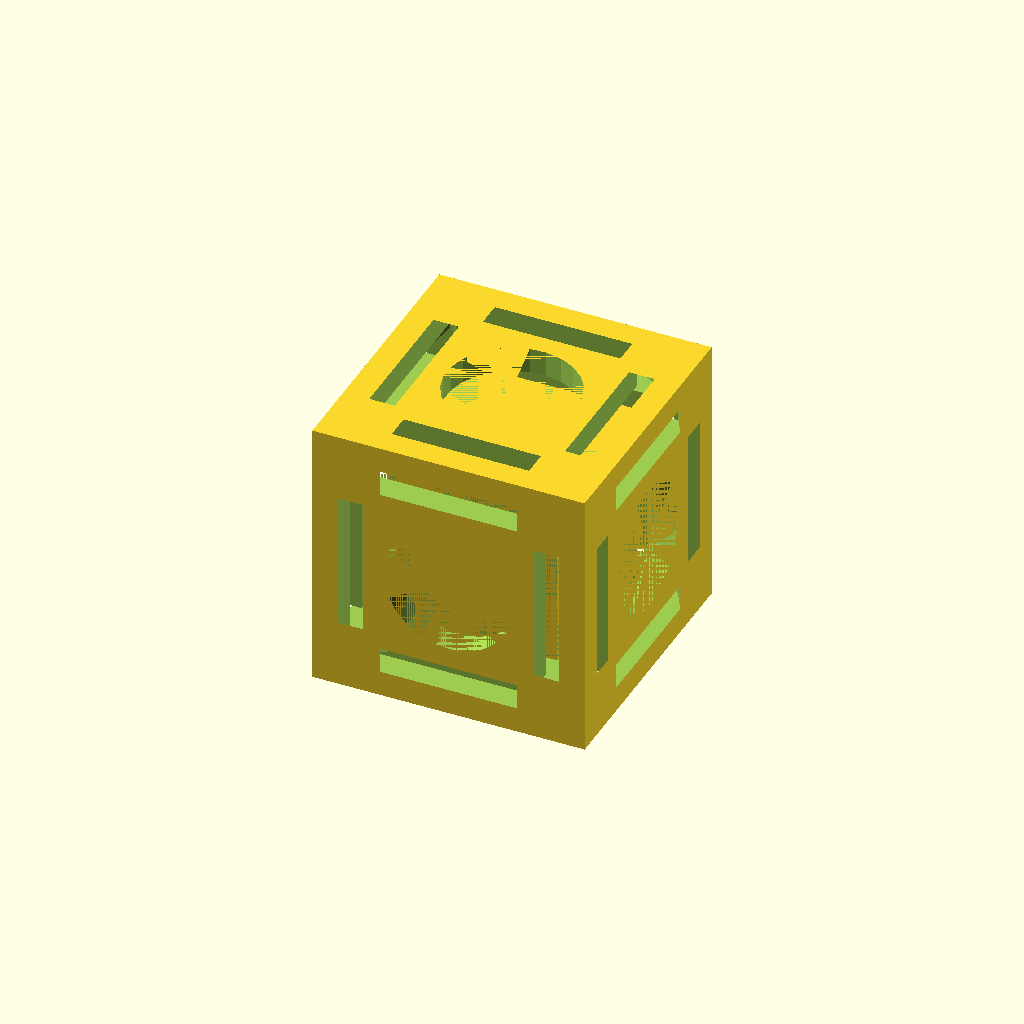
Cell 1 — every parameter at its default value.
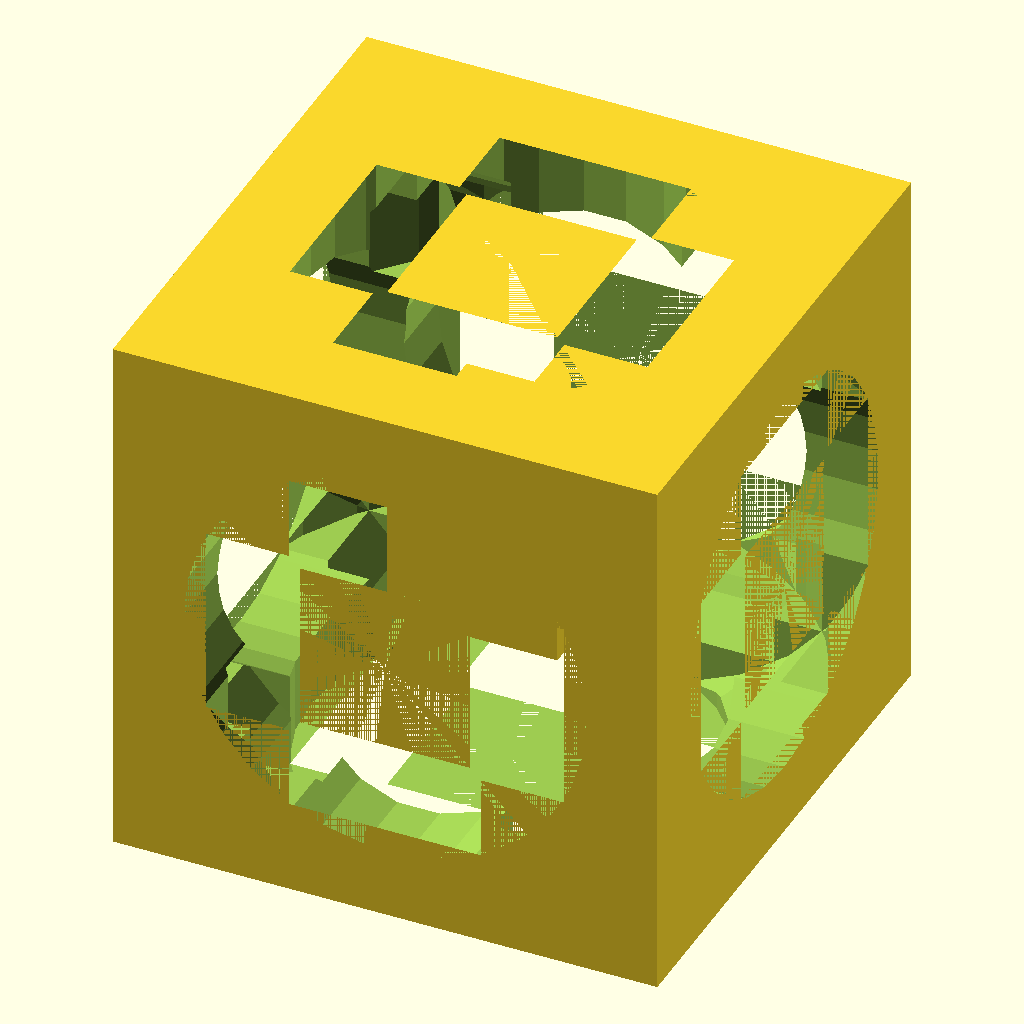
Cell 2: the same model with o_s = 64.
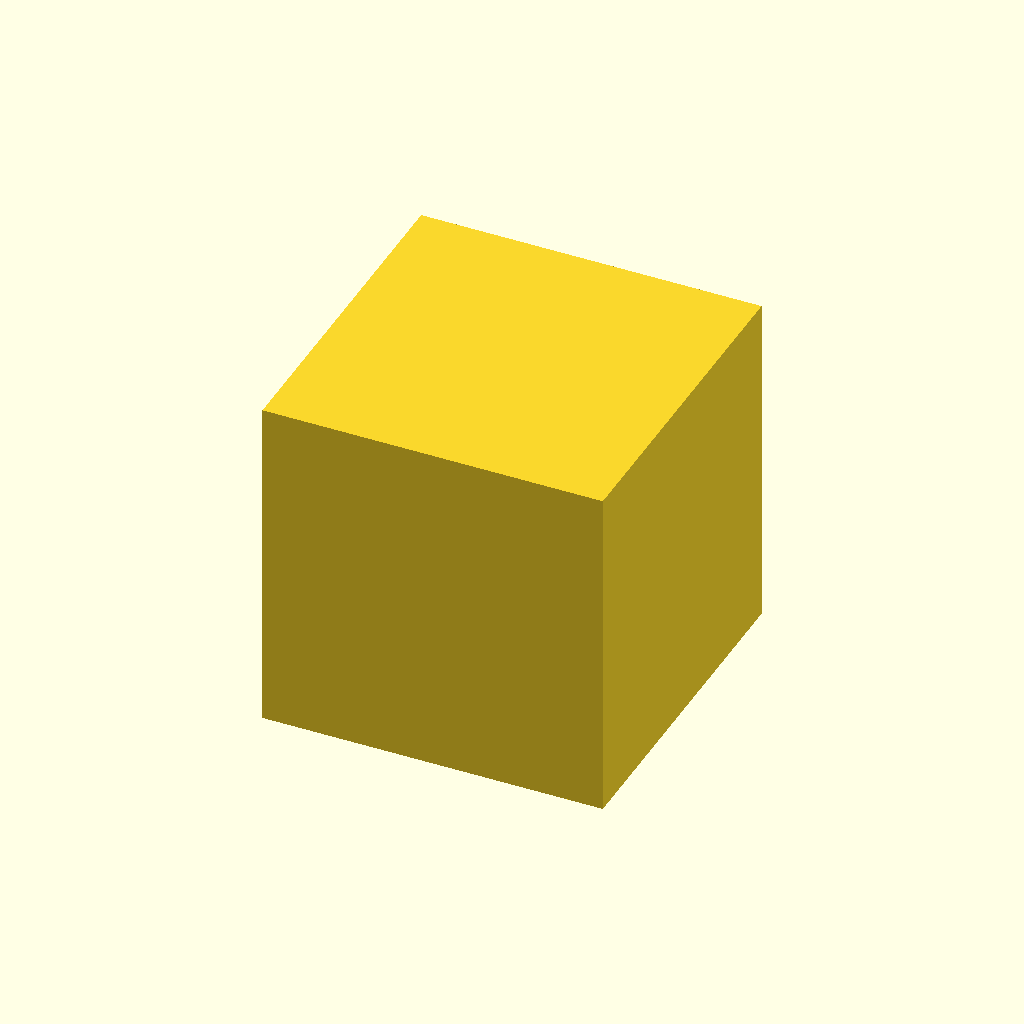
Cell 3 — i_s set to 40, the other parameters unchanged.
All cells are drawn from one camera (rotation 55°, 0°, 25°, orthographic, colour scheme Cornfield), so only the parameter changes between them.
The OpenSCAD source (inputs/thingiverse/thing-2374398/files/cube_in_cube.scad):
o_s=32;
i_s=20;

outer_cube();
inner_cube();

module inner_cube()
{
	cube([i_s, i_s, i_s], center=true);
}
	
module outer_cube()
{
	difference()
	{
		cube([o_s, o_s, o_s], center=true);
		union()
		{
			discs();
			holes();
		}
	}
}

module discs()
{
	rad=(o_s+(i_s/5))/2;
	ht=(o_s-i_s)/2/2;
	sh=(i_s/2)+ht/2;

	translate([0,0,sh])
	cylinder(r=rad, h=ht, center=true);
	translate([0,0,-sh])
	cylinder(r=rad, h=ht, center=true);

	translate([0,sh,0])
	rotate([90,0,0])
 	cylinder(r=rad, h=ht, center=true);
	translate([0,-sh,0])
	rotate([90,0,0])
	cylinder(r=rad, h=ht, center=true);

	translate([sh,0,0])
	rotate([0,90,0])
 	cylinder(r=rad, h=ht, center=true);
	translate([-sh,0,0])
	rotate([0,90,0])
	cylinder(r=rad, h=ht, center=true);
}

module holes()
{
	rad=(o_s-(i_s*5/6))/2;
//	rad=(i_s*1.45/2);

	cylinder(r=rad, h=o_s, center=true);
	rotate([90,0,0])
	cylinder(r=rad, h=o_s, center=true);
	rotate([0,90,0])
	cylinder(r=rad, h=o_s, center=true);
}
Customizer parameters (derived from the source; name, type, default, range or options):
o_s: number, default 32
i_s: number, default 20
